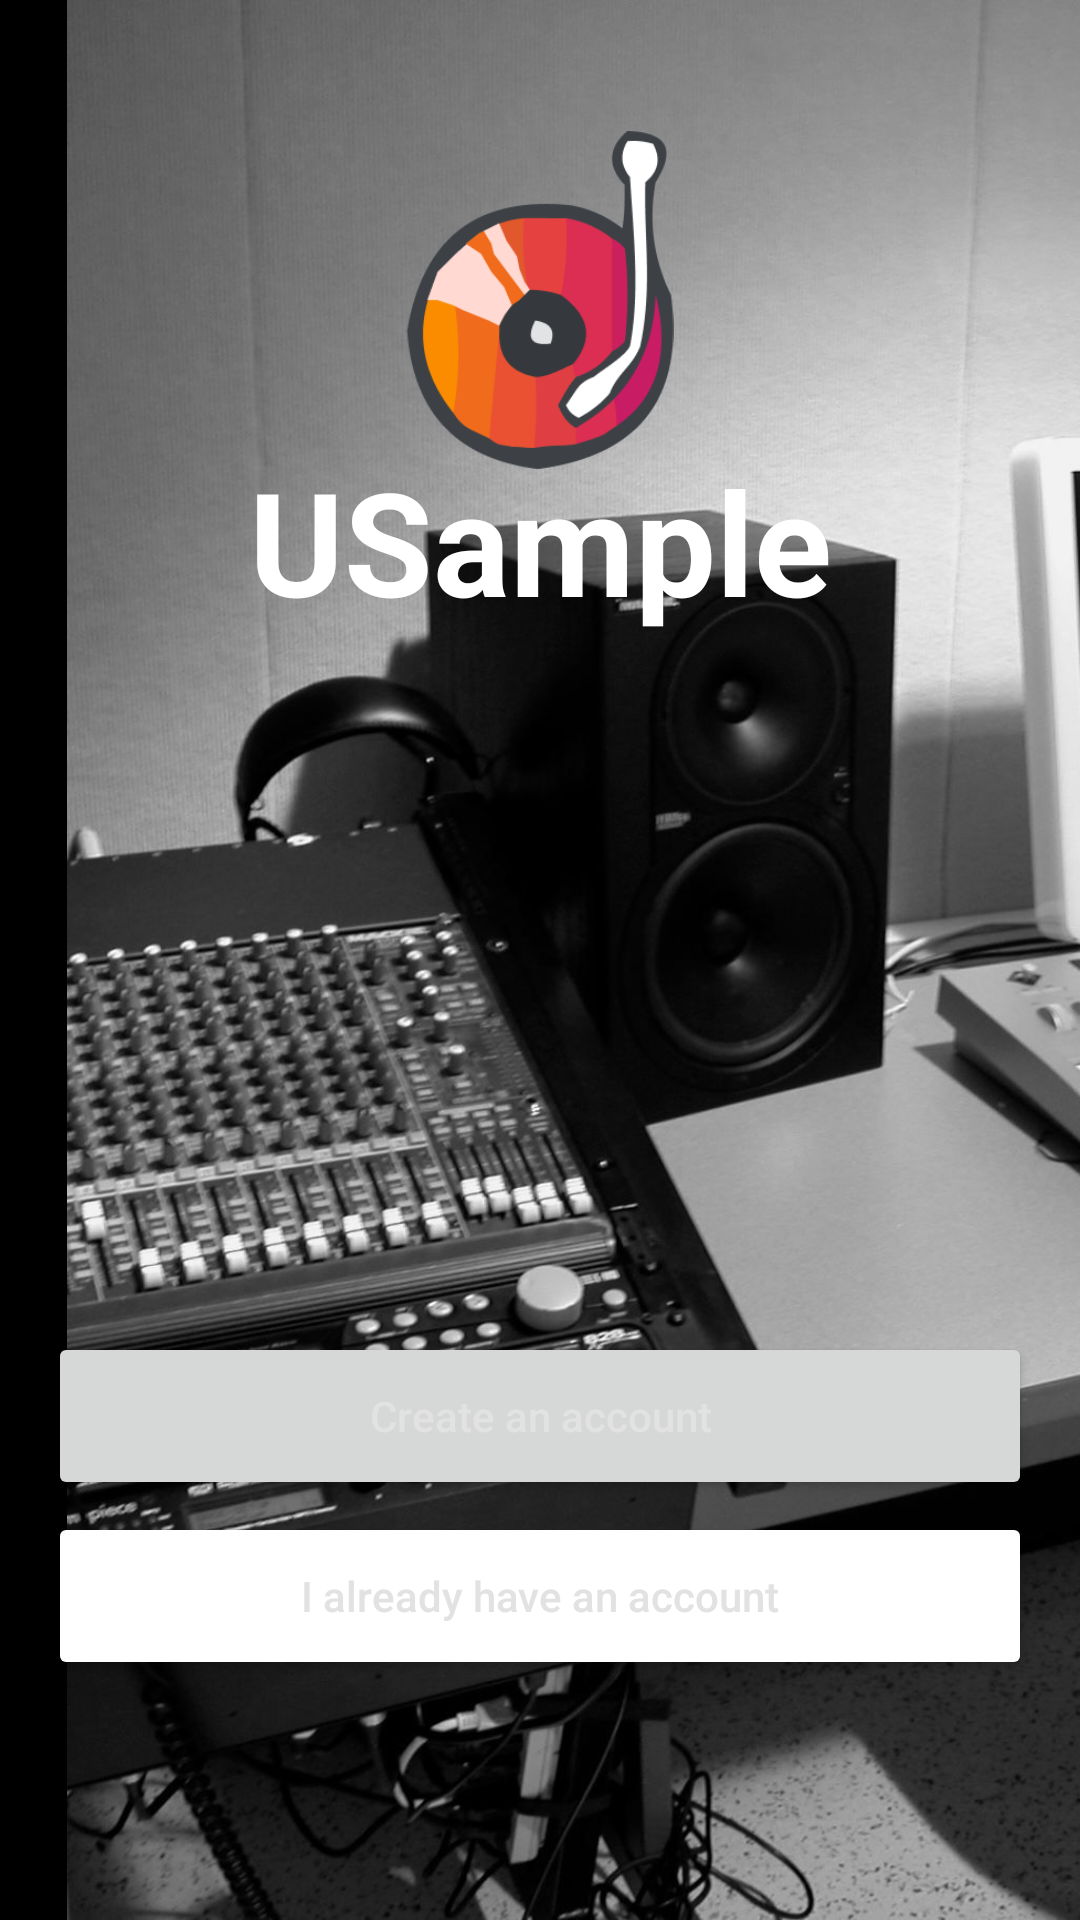

Produce the Android XML layout that renders to this screen, including the resource entries it uses.
<!-- AndroidManifest.xml: application theme Theme.MyNewUSample -->
<!-- res/layout/activity_auth_main.xml -->
<?xml version="1.0" encoding="utf-8"?>
<RelativeLayout xmlns:android="http://schemas.android.com/apk/res/android"
    xmlns:app="http://schemas.android.com/apk/res-auto"
    xmlns:tools="http://schemas.android.com/tools"
    android:layout_width="match_parent"
    android:layout_height="match_parent"
    tools:context=".AuthMainActivity"
    android:background="@color/black">

    <ImageView
        android:layout_width="match_parent"
        android:layout_height="match_parent"
        android:scaleType="centerCrop"
        android:src="@drawable/background_01"
        tools:layout_editor_absoluteX="0dp"
        tools:layout_editor_absoluteY="0dp"
        android:scrollX="-210dp"/>

    <androidx.constraintlayout.widget.ConstraintLayout
        android:layout_width="match_parent"
        android:layout_height="match_parent"
        android:padding="16dp">


        <Button
            android:id="@+id/buttonRegister"
            android:layout_width="match_parent"
            android:layout_height="56dp"
            android:layout_marginBottom="4dp"
            android:text="Create an account"
            android:textAllCaps="false"
            android:textIsSelectable="false"
            app:layout_constraintBottom_toTopOf="@+id/buttonLogin"
            app:layout_constraintEnd_toEndOf="parent"
            app:layout_constraintStart_toStartOf="parent" />

        <Button
            android:id="@+id/buttonLogin"
            android:layout_width="match_parent"
            android:layout_height="56dp"
            android:layout_marginBottom="64dp"
            android:backgroundTint="@color/white"
            android:text="I already have an account"
            android:textAllCaps="false"
            app:layout_constraintBottom_toBottomOf="parent"
            app:layout_constraintEnd_toEndOf="parent"
            app:layout_constraintStart_toStartOf="parent" />

        <TextView
            android:id="@+id/textView"
            android:layout_width="wrap_content"
            android:layout_height="wrap_content"
            android:layout_marginTop="132dp"
            android:text="USample"
            android:textColor="#FFFFFF"
            android:textSize="48sp"
            android:textStyle="bold"
            app:layout_constraintEnd_toEndOf="parent"
            app:layout_constraintStart_toStartOf="parent"
            app:layout_constraintTop_toTopOf="parent" />

        <ImageView
            android:id="@+id/imageView"
            android:layout_width="158dp"
            android:layout_height="113dp"
            app:layout_constraintBottom_toBottomOf="parent"
            app:layout_constraintEnd_toEndOf="parent"
            app:layout_constraintStart_toStartOf="parent"
            app:layout_constraintTop_toTopOf="parent"
            app:layout_constraintVertical_bias="0.056"
            app:srcCompat="@drawable/logo" />
    </androidx.constraintlayout.widget.ConstraintLayout>

</RelativeLayout>
<!-- resources referenced by this layout -->
<resources>
  <color name="black">#000000</color>
  <color name="white">#FFFFFFFF</color>
  <!-- drawable background_01: jpg bitmap (drawable, 295738 bytes) -->
  <!-- drawable logo: png bitmap (drawable, 15432 bytes) -->
  <style name="Theme.MyNewUSample" parent="Theme.MaterialComponents.DayNight.NoActionBar">
          
          <item name="colorPrimary">@color/orange_500</item>
          <item name="colorPrimaryVariant">@color/orange_700</item>
          <item name="colorOnPrimary">@color/black</item>
          
          <item name="colorSecondary">@color/orange_500</item>
          <item name="colorSecondaryVariant">@color/orange_700</item>
          <item name="colorOnSecondary">@color/black</item>
          
          <item name="android:statusBarColor" tools:targetApi="l">@color/black</item>
          
          <item name="android:textColor">@color/white_tinted</item>
          <item name="titleTextColor">@color/white_tinted</item>
      </style>
  <color name="orange_500">#fb8c00</color>
  <color name="orange_700">#c25e00</color>
  <color name="white_tinted">#E1E2E1</color>
</resources>
